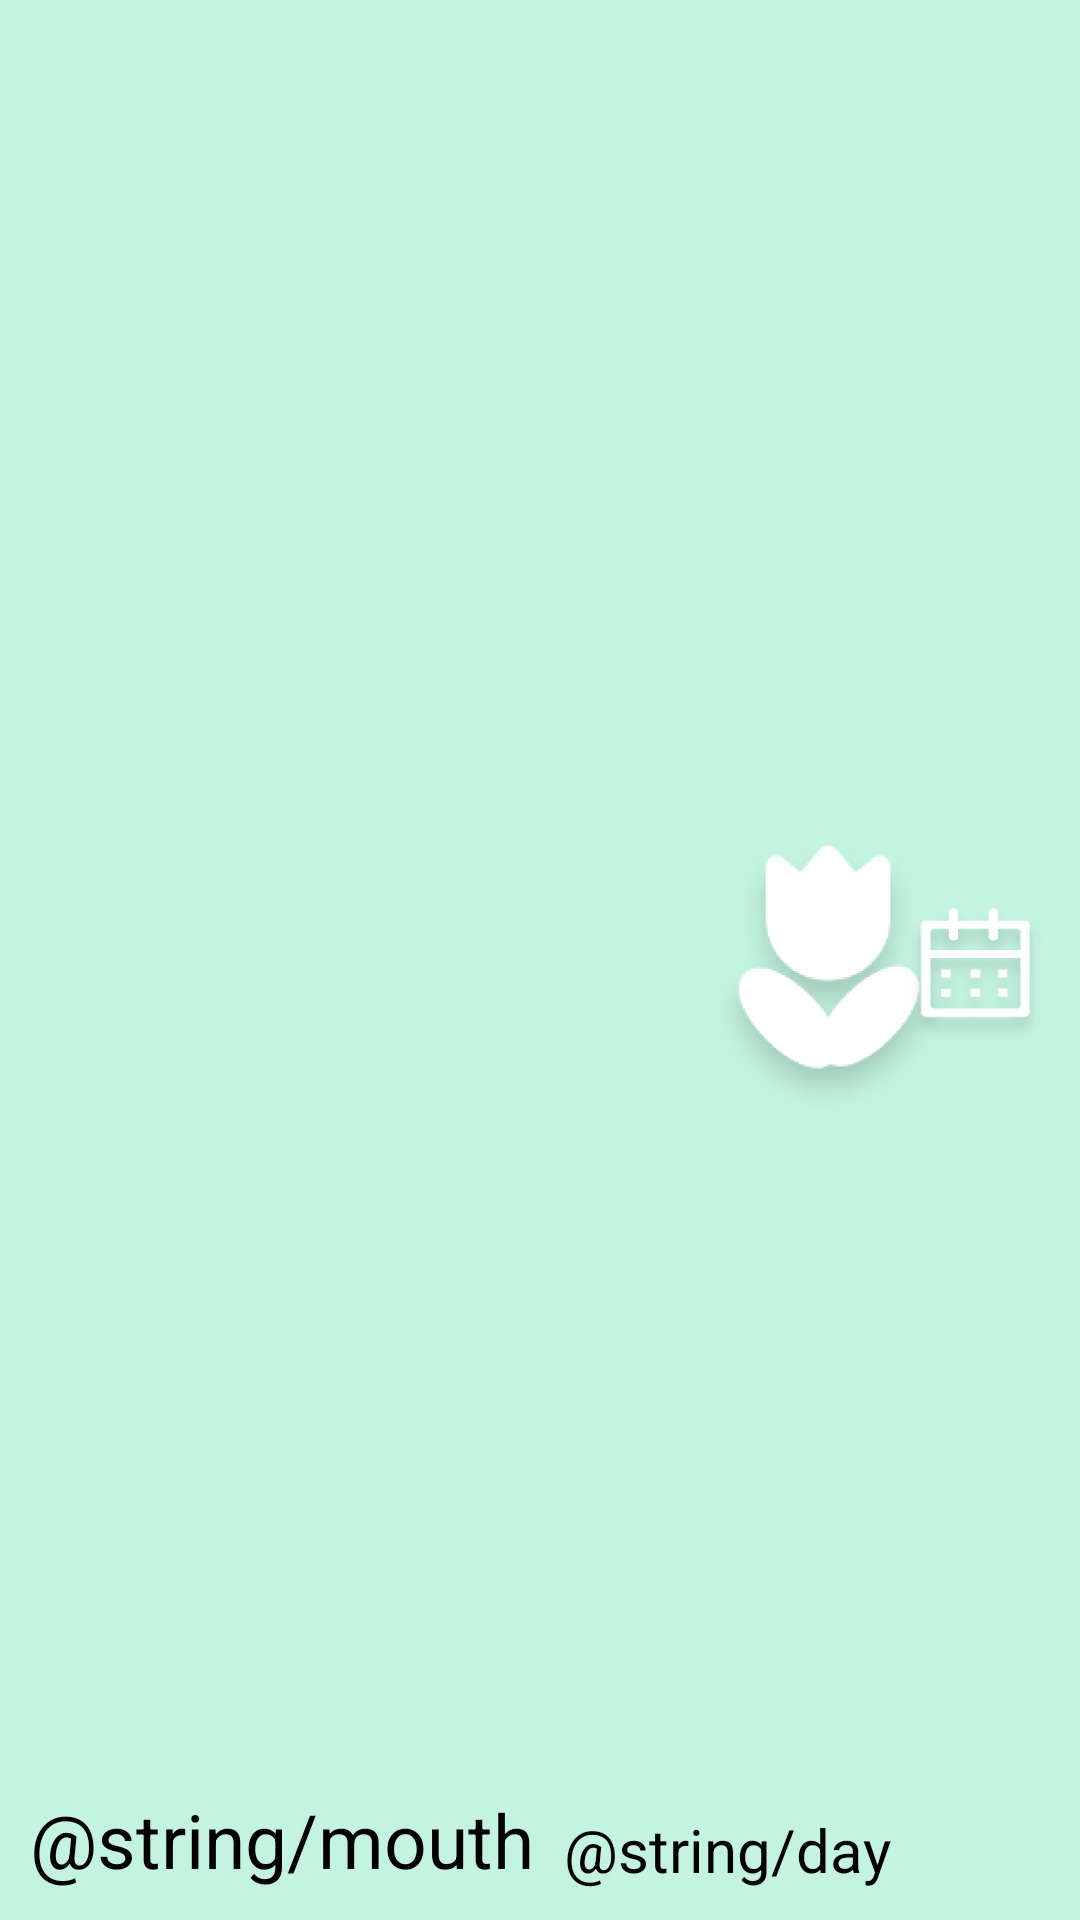

Android layout source for this screen:
<!-- AndroidManifest.xml: application theme Theme.TheEventsGarden -->
<!-- res/layout/toolbar.xml -->
<?xml version="1.0" encoding="utf-8"?>
<RelativeLayout xmlns:android="http://schemas.android.com/apk/res/android"
    xmlns:tools="http://schemas.android.com/tools"
    android:layout_width="match_parent"
    android:layout_height="?actionBarSize"
    android:padding="10dp"
    android:id="@+id/tllibar"
    android:background="@color/nagvigation"
    android:orientation="horizontal">

    <TextView
        android:id="@+id/mouth"
        android:text="@string/mouth"
        android:textSize="25sp"
        android:gravity="bottom|center"
        android:textColor="#000"
        android:layout_centerVertical="true"
        android:layout_alignParentLeft="true"
        android:layout_width="wrap_content"
        android:layout_height="match_parent"
        android:layout_alignParentStart="true" />

    <TextView
        android:id="@+id/years"
        android:text="@string/day"
        android:textSize="20sp"
        android:gravity="bottom|center"
        android:textColor="#000"
        android:paddingLeft="10dp"
        android:layout_toRightOf="@id/mouth"
        android:layout_width="wrap_content"
        android:layout_height="match_parent"
        android:paddingStart="10dp"
        android:layout_toEndOf="@id/mouth"
        tools:ignore="RtlSymmetry" />
    <ImageView
        android:id="@+id/garden"
        android:src="@mipmap/garden_foreground"
        android:layout_alignParentRight="true"
        android:layout_width="wrap_content"
        android:layout_height="match_parent"
        android:layout_marginBottom="-9dp"
        android:layout_marginRight="20dp"/>

    <ImageView
        android:id="@+id/calendar"
        android:src="@mipmap/calendar_foreground"
        android:layout_alignParentRight="true"
        android:layout_width="50dp"
        android:layout_height="match_parent"
        android:layout_marginBottom="-9dp"
        android:layout_alignParentEnd="true" />

</RelativeLayout>
<!-- resources referenced by this layout -->
<resources>
  <color name="nagvigation">#C4F4E1</color>
  <!-- mipmap calendar_foreground: png bitmap (mipmap-hdpi, 6688 bytes) -->
  <!-- mipmap garden_foreground: png bitmap (mipmap-hdpi, 6467 bytes) -->
  <style name="Theme.TheEventsGarden" parent="Theme.MaterialComponents.DayNight.DarkActionBar">
          
          <item name="colorPrimary">@color/purple_500</item>
          <item name="colorPrimaryVariant">@color/purple_700</item>
          <item name="colorOnPrimary">@color/white</item>
          
          <item name="colorSecondary">@color/teal_200</item>
          <item name="colorSecondaryVariant">@color/teal_700</item>
          <item name="colorOnSecondary">@color/black</item>
          
          <item name="android:statusBarColor" tools:targetApi="l">?attr/colorPrimaryVariant</item>
          
      </style>
  <!-- not gathered from this repository: default colours our renderer supplied (Android Studio template values) -->
  <color name="purple_500">#FF6200EE</color>
  <color name="purple_700">#FF3700B3</color>
  <color name="teal_200">#FF03DAC5</color>
  <color name="teal_700">#FF018786</color>
  <color name="black">#FF000000</color>
  <color name="white">#FFFFFFFF</color>
</resources>
